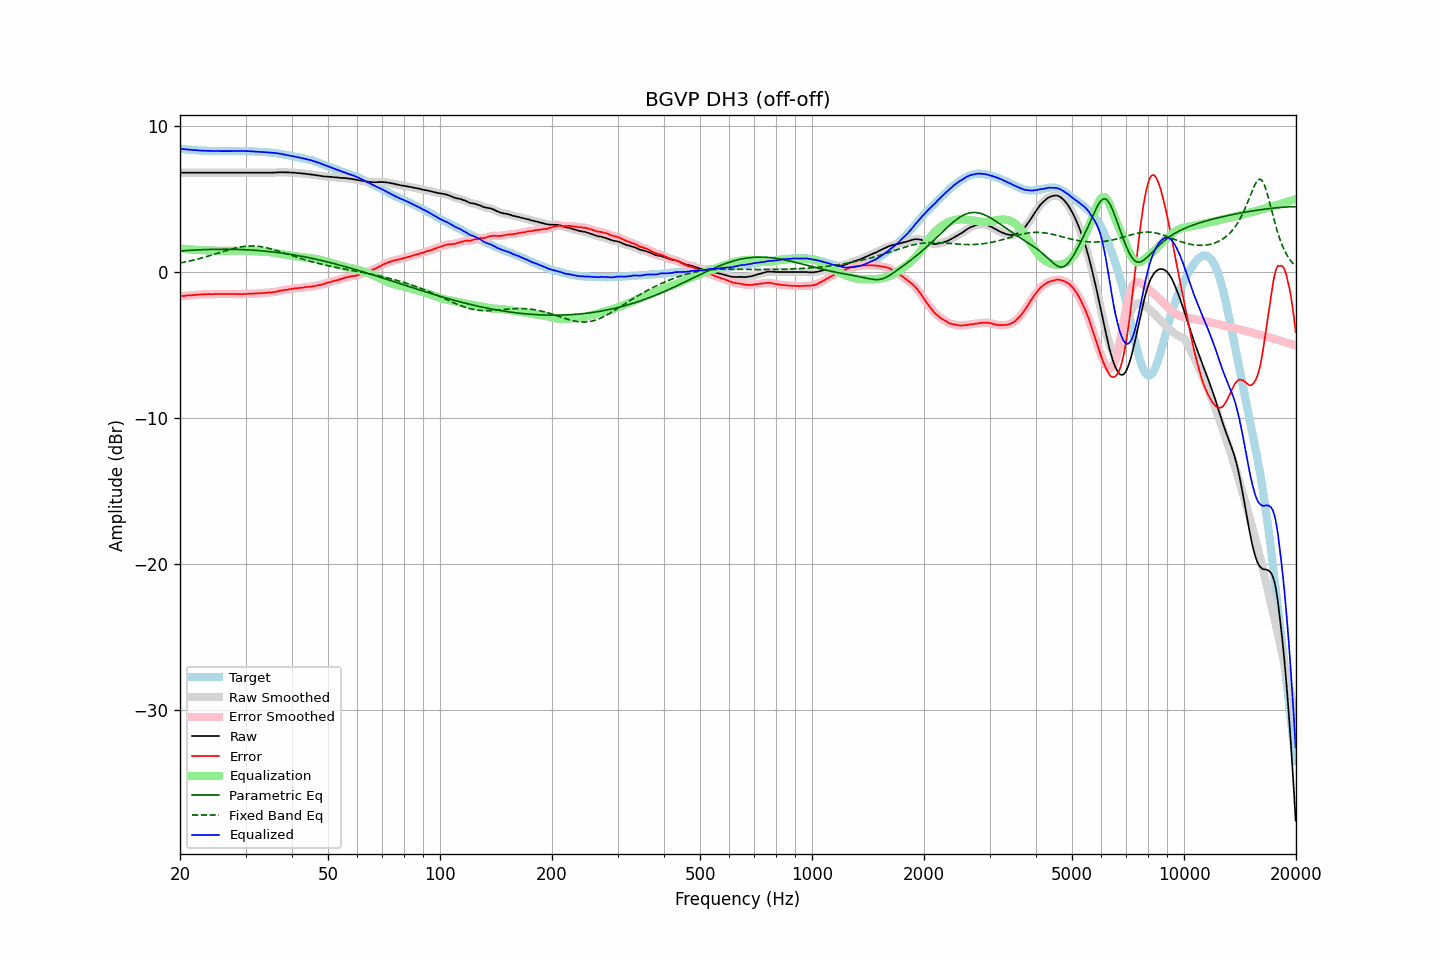

Data behind this chart, as committed beside it:
frequency, raw, error, smoothed, error_smoothed, equalization, parametric_eq, fixed_band_eq, equalized_raw, equalized_smoothed, target
20.00, 6.83, -1.64, 6.83, -1.64, 1.64, 1.47, 0.64, 8.47, 8.47, 8.47
20.20, 6.83, -1.63, 6.83, -1.63, 1.63, 1.47, 0.66, 8.46, 8.46, 8.46
20.40, 6.83, -1.62, 6.83, -1.62, 1.62, 1.48, 0.68, 8.45, 8.45, 8.45
20.61, 6.83, -1.61, 6.83, -1.61, 1.61, 1.49, 0.71, 8.44, 8.44, 8.44
20.81, 6.83, -1.59, 6.83, -1.59, 1.60, 1.49, 0.73, 8.43, 8.43, 8.42
21.02, 6.83, -1.58, 6.83, -1.58, 1.59, 1.50, 0.75, 8.42, 8.42, 8.41
21.23, 6.83, -1.57, 6.83, -1.57, 1.58, 1.51, 0.78, 8.41, 8.41, 8.40
21.44, 6.83, -1.58, 6.83, -1.57, 1.57, 1.51, 0.80, 8.40, 8.40, 8.41
21.66, 6.83, -1.56, 6.83, -1.56, 1.56, 1.52, 0.83, 8.39, 8.39, 8.39
21.87, 6.83, -1.56, 6.83, -1.56, 1.55, 1.53, 0.85, 8.38, 8.38, 8.39
22.09, 6.83, -1.54, 6.83, -1.54, 1.54, 1.53, 0.88, 8.37, 8.37, 8.37
22.31, 6.83, -1.53, 6.83, -1.53, 1.53, 1.54, 0.91, 8.36, 8.36, 8.36
22.54, 6.83, -1.52, 6.83, -1.52, 1.53, 1.54, 0.94, 8.36, 8.36, 8.35
22.76, 6.83, -1.52, 6.83, -1.51, 1.52, 1.55, 0.97, 8.35, 8.35, 8.35
22.99, 6.83, -1.51, 6.83, -1.51, 1.51, 1.55, 1.00, 8.34, 8.34, 8.34
23.22, 6.83, -1.50, 6.83, -1.51, 1.51, 1.56, 1.03, 8.34, 8.34, 8.33
23.45, 6.83, -1.51, 6.83, -1.50, 1.50, 1.56, 1.06, 8.33, 8.33, 8.34
23.69, 6.83, -1.50, 6.83, -1.50, 1.50, 1.56, 1.09, 8.33, 8.33, 8.33
23.92, 6.83, -1.49, 6.83, -1.50, 1.50, 1.57, 1.13, 8.33, 8.33, 8.32
24.16, 6.83, -1.50, 6.83, -1.50, 1.49, 1.57, 1.16, 8.32, 8.32, 8.33
24.40, 6.83, -1.50, 6.83, -1.50, 1.49, 1.57, 1.19, 8.32, 8.32, 8.33
24.65, 6.83, -1.49, 6.83, -1.49, 1.49, 1.58, 1.23, 8.32, 8.32, 8.32
24.89, 6.83, -1.49, 6.83, -1.49, 1.49, 1.58, 1.26, 8.32, 8.32, 8.32
25.14, 6.83, -1.48, 6.83, -1.48, 1.49, 1.58, 1.30, 8.32, 8.32, 8.31
25.39, 6.83, -1.48, 6.83, -1.48, 1.48, 1.58, 1.33, 8.31, 8.31, 8.31
25.65, 6.83, -1.48, 6.83, -1.48, 1.48, 1.58, 1.37, 8.31, 8.31, 8.31
25.91, 6.83, -1.48, 6.83, -1.48, 1.48, 1.58, 1.40, 8.31, 8.31, 8.31
26.16, 6.83, -1.49, 6.83, -1.48, 1.48, 1.58, 1.43, 8.31, 8.31, 8.32
26.43, 6.83, -1.48, 6.83, -1.48, 1.48, 1.58, 1.47, 8.31, 8.31, 8.31
26.69, 6.83, -1.48, 6.83, -1.48, 1.48, 1.58, 1.50, 8.31, 8.31, 8.31
26.96, 6.83, -1.48, 6.83, -1.48, 1.48, 1.58, 1.53, 8.31, 8.31, 8.31
27.23, 6.83, -1.48, 6.83, -1.48, 1.48, 1.58, 1.57, 8.31, 8.31, 8.31
27.50, 6.83, -1.48, 6.83, -1.48, 1.48, 1.58, 1.60, 8.31, 8.31, 8.31
27.77, 6.83, -1.49, 6.83, -1.48, 1.48, 1.58, 1.62, 8.31, 8.31, 8.32
28.05, 6.83, -1.48, 6.83, -1.48, 1.49, 1.57, 1.65, 8.32, 8.32, 8.31
28.33, 6.83, -1.49, 6.83, -1.49, 1.49, 1.57, 1.68, 8.32, 8.32, 8.32
28.62, 6.83, -1.49, 6.83, -1.49, 1.49, 1.57, 1.70, 8.32, 8.32, 8.32
28.90, 6.83, -1.50, 6.83, -1.50, 1.49, 1.57, 1.72, 8.32, 8.32, 8.33
29.19, 6.83, -1.50, 6.83, -1.50, 1.49, 1.56, 1.74, 8.32, 8.32, 8.33
29.48, 6.83, -1.49, 6.83, -1.50, 1.49, 1.56, 1.76, 8.32, 8.32, 8.32
29.78, 6.83, -1.49, 6.83, -1.49, 1.49, 1.55, 1.78, 8.32, 8.32, 8.32
30.08, 6.83, -1.49, 6.83, -1.48, 1.49, 1.55, 1.79, 8.32, 8.32, 8.32
30.38, 6.83, -1.47, 6.83, -1.48, 1.48, 1.54, 1.80, 8.31, 8.31, 8.30
30.68, 6.83, -1.47, 6.83, -1.47, 1.47, 1.54, 1.80, 8.30, 8.30, 8.30
30.99, 6.83, -1.47, 6.83, -1.47, 1.47, 1.53, 1.81, 8.30, 8.30, 8.30
31.30, 6.83, -1.47, 6.83, -1.46, 1.46, 1.52, 1.81, 8.29, 8.29, 8.30
31.61, 6.83, -1.46, 6.83, -1.46, 1.46, 1.52, 1.80, 8.29, 8.29, 8.29
31.93, 6.83, -1.44, 6.83, -1.45, 1.45, 1.51, 1.80, 8.28, 8.28, 8.27
32.24, 6.83, -1.45, 6.83, -1.44, 1.44, 1.50, 1.79, 8.27, 8.27, 8.28
32.57, 6.83, -1.43, 6.83, -1.43, 1.44, 1.49, 1.78, 8.27, 8.27, 8.26
32.89, 6.83, -1.43, 6.83, -1.43, 1.43, 1.48, 1.76, 8.26, 8.26, 8.26
33.22, 6.83, -1.42, 6.83, -1.42, 1.42, 1.47, 1.75, 8.25, 8.25, 8.25
33.55, 6.83, -1.42, 6.83, -1.42, 1.41, 1.46, 1.73, 8.24, 8.24, 8.25
33.89, 6.83, -1.41, 6.83, -1.41, 1.41, 1.45, 1.70, 8.24, 8.24, 8.24
34.23, 6.83, -1.39, 6.83, -1.39, 1.40, 1.44, 1.68, 8.23, 8.23, 8.22
34.57, 6.83, -1.39, 6.83, -1.39, 1.39, 1.43, 1.65, 8.22, 8.22, 8.22
34.92, 6.83, -1.37, 6.83, -1.38, 1.38, 1.42, 1.63, 8.21, 8.21, 8.20
35.27, 6.83, -1.39, 6.83, -1.37, 1.37, 1.41, 1.60, 8.20, 8.20, 8.22
35.62, 6.84, -1.35, 6.84, -1.36, 1.35, 1.39, 1.56, 8.19, 8.19, 8.19
35.97, 6.84, -1.35, 6.84, -1.35, 1.34, 1.38, 1.53, 8.18, 8.18, 8.19
... 635 more rows
